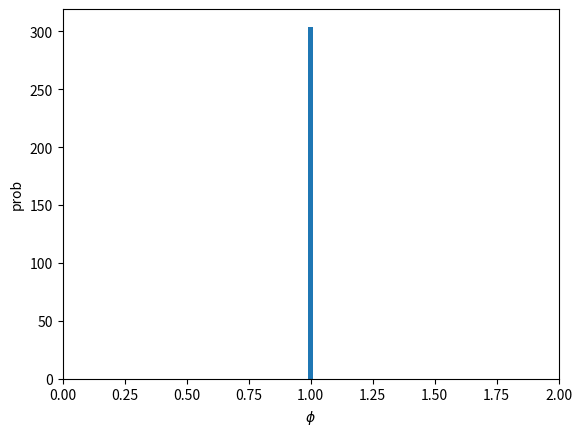

Reproduce this figure in Python.
import numpy as np
import matplotlib.pyplot as plt

from numpy import log, tan, pi, sqrt, exp
from numpy.random import lognormal

import os

# length of mod-table. This corresponds with the total number of terminal duct / total number of trumpet lobules, and depends on the value set for d_Lim in the constant/systemProperties file. The total number of terminal ducts is prompted to the console/termial when the flPROG application is run.
N = 304
aw_ind = np.arange(N) # ID of airway unit

#---------------------
# initialize mod. parameter
#---------------------

# duct transmissibility mod. parameter
xi = np.ones_like(aw_ind, dtype='f')

# lobule residual volume mod. parameter
theta = np.ones_like(aw_ind, dtype='f')

# lobule compliance mod. parameter
phi = np.ones_like(aw_ind, dtype='f')

# lobule resistance mod. parameter
tau = np.ones_like(aw_ind, dtype='f')


#---------------------
# change mod. parameter: conctant increase
#---------------------
#stretch_width = 0.05
#phi = -2*stretch_width/N*aw_ind + 1 + stretch_width

#---------------------
# change mod. parameter: log-normal distribution
#---------------------
#mu, sigma = 0.0, 0.4
#phi = lognormal(mu, sigma, N)

#---------------------
# change mod. parameter: local, regional
#---------------------
mod_param = 1.0 # modification parameter value
f = 0.1        # fraction of modified airway units
for k in aw_ind:

    # either grouped (regional modification) ...
    
    if k < f*N:
        phi[k] *= mod_param

    if k > (1.-f)*N:
        phi[k] *= 1.+ (1. - mod_param)
    

    # ... or distributed (local modification)
    # if np.mod(k, np.int(1/f)) == 0:
    #    xi[k] *= mod_param


# generate table
mod_table = np.array([aw_ind, xi, theta, phi, tau]).T

# some plots
fig = plt.figure()

ax = fig.add_subplot(111, xlim=(0,2))

ax.hist(phi, round(N/5))
ax.set_xlabel('$\phi$')
ax.set_ylabel('prob')

plt.show()

# save
data_path = os.getcwd().replace('scripts', 'data')
np.savetxt(data_path+'/modifyLung', mod_table, fmt='%d %f %f %f %f')
